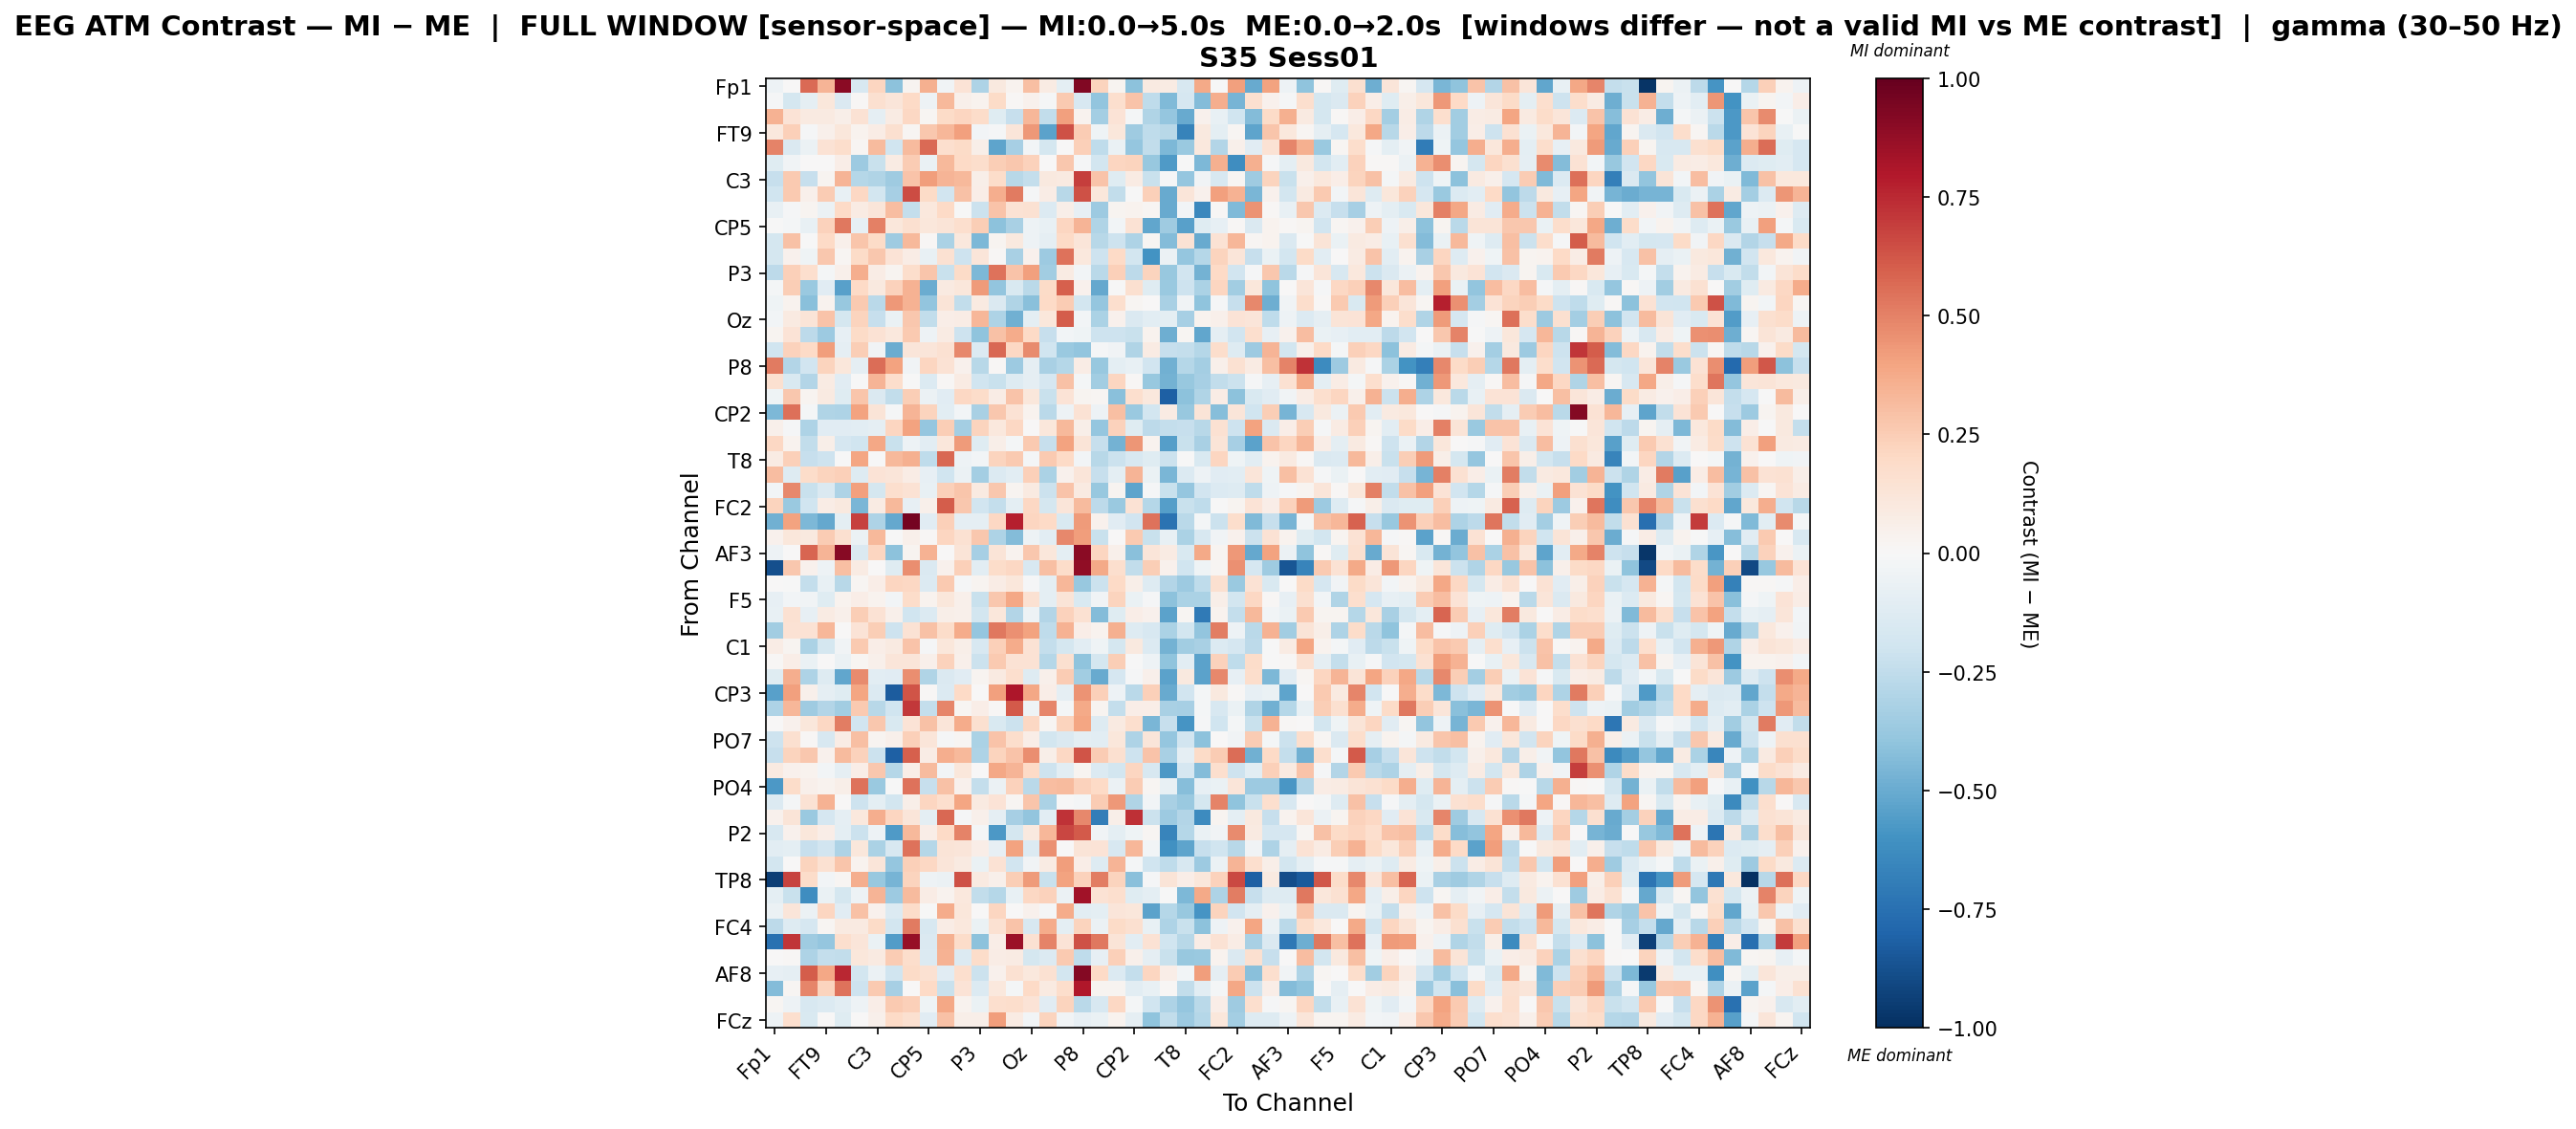

The table this chart was drawn from, first rows:
, Fp1, Fz, F7, FT9, FC5, FC1, C3, T7, TP9, CP5, CP1, Pz, P3, P7, O1, Oz, O2, P4, P8, TP10, CP6, CP2, Cz
Fp1, -0.05191, 0.003399, 0.5679, 0.3378, 0.9045, -0.1626, 0.2134, -0.4123, 0.03123, 0.3522, -0.03482, 0.1399, -0.3077, 0.09695, 0.03558, 0.2982, 0.08292, -0.0982, 0.9291, 0.2251, 0.03088, -0.4066, 0.08679
Fz, -0.01484, -0.1781, -0.09191, 0.1096, -0.1466, 0.01462, 0.1574, 0.124, 0.1971, -0.05412, 0.3274, 0.05229, 0.03698, 0.1889, 0.008794, 0.04596, -0.01553, 0.264, -0.16, -0.3979, 0.1651, 0.2815, -0.2518
F7, 0.3492, 0.1348, 0.08639, 0.08932, 0.05567, 0.1469, -0.09197, 0.08331, 0.21, 0.02179, 0.1932, 0.2158, 0.1845, -0.1225, -0.2273, 0.3336, -0.2484, 0.4098, 0.03409, -0.338, 0.1329, -0.01915, -0.3033
FT9, 0.1059, 0.237, -0.01208, 0.05023, 0.1139, 0.03664, 0.07377, 0.1566, 0.02207, 0.2723, 0.3285, 0.4083, -0.02507, -0.008773, 0.1233, 0.43, -0.5351, 0.637, 0.2567, -0.04379, 0.117, -0.358, -0.2564
FC5, 0.4969, -0.1454, -0.05823, 0.148, 0.1763, 0.02235, 0.3136, -0.2026, 0.3158, 0.5673, 0.1642, 0.194, 0.06133, -0.5237, -0.3335, -0.02938, -0.1754, 0.007805, 0.2354, -0.2534, -0.06372, -0.3849, -0.2496
FC1, -0.1188, -0.03328, 0.003505, 0.004437, 0.0652, -0.3621, -0.2204, 0.07885, 0.2524, -0.06469, 0.326, 0.2024, 0.1784, 0.2443, 0.2674, 0.2341, 0.005601, 0.27, -0.01372, -0.1836, 0.211, 0.224, -0.3766
C3, -0.2306, 0.2639, -0.2272, 0.02956, 0.336, -0.2829, -0.3027, -0.3571, 0.2839, 0.4174, 0.3387, 0.3208, 0.05756, 0.1869, -0.277, -0.2354, 0.09769, 0.09081, 0.6939, 0.2818, -0.1237, 0.0841, -0.224
T7, -0.2022, 0.2607, 0.05444, 0.2565, -0.07498, 0.21, -0.1853, -0.3325, 0.6509, 0.1895, -0.1922, 0.2896, 0.06404, 0.3619, 0.5186, -0.01419, 0.07322, -0.2745, 0.6403, 0.1106, -0.2432, -0.0005576, 0.2404
TP9, -0.07326, -0.01445, 0.02735, -0.05476, 0.1982, 0.08139, 0.1195, 0.3084, -0.2388, 0.1052, 0.2012, -0.005822, -0.2174, 0.2846, 0.148, 0.154, -0.1355, 0.0619, -0.08184, -0.3631, 0.02483, 0.03171, 0.01592
CP5, -0.0004563, -0.0178, -0.07176, 0.2307, 0.524, -0.08273, 0.5049, 0.1161, 0.1566, 0.1097, 0.1278, 0.1712, 0.2444, -0.408, -0.3251, -0.05399, -0.07417, 0.2169, 0.3374, -0.2982, -0.02735, 0.1479, -0.5233
CP1, -0.1759, 0.2947, -0.00112, 0.1968, 0.04839, 0.2795, 0.1896, -0.3579, 0.3278, 0.008745, -0.3156, 0.1066, -0.4503, 0.03055, 0.09465, -0.05406, -0.0876, 0.2, 0.1179, -0.2782, -0.2105, -0.3065, 0.02219
Pz, -0.1744, 0.0443, -0.0464, 0.2687, 0.02075, 0.1938, 0.266, 0.1362, 0.07082, -0.07497, 0.1501, -0.2102, 0.1225, 0.01521, -0.327, 0.04453, -0.3608, 0.5413, 0.1018, -0.2054, 0.1968, -0.1821, -0.594
P3, -0.2614, 0.2356, 0.1681, -0.01736, 0.05263, 0.3597, 0.07365, 0.02597, 0.1778, 0.2746, -0.2221, 0.1931, -0.4514, 0.5425, 0.2814, 0.4129, -0.3509, 0.08459, -0.02685, -0.2734, 0.2395, -0.2601, 0.2224
P7, -0.01565, 0.2463, -0.3694, -0.116, -0.5453, 0.2019, 0.09943, 0.2333, 0.344, -0.4973, 0.09025, 0.1126, 0.429, -0.3918, -0.1486, -0.2711, 0.1944, 0.6013, 0.04643, -0.5084, -0.007236, 0.1571, -0.1231
O1, -0.03908, 0.0333, -0.4159, 0.03358, -0.382, 0.258, -0.2696, 0.4329, 0.3465, -0.3928, 0.1287, -0.2494, 0.08981, -0.1407, -0.304, -0.4201, 0.1956, 0.2573, -0.1821, -0.3894, 0.1685, 0.0219, 0.004419
Oz, -0.03085, 0.09348, 0.1257, 0.2869, -0.176, 0.2251, -0.2298, -0.06354, 0.2718, -0.2452, 0.06312, 0.07622, 0.3303, -0.3116, -0.4827, -0.09585, 0.1102, 0.6035, -0.02395, -0.3171, 0.04588, -0.1437, -0.1061
O2, 0.02703, 0.1394, -0.2624, -0.3647, -0.08167, 0.1903, 0.1424, 0.1028, 0.2602, -0.049, 0.08551, -0.2082, -0.3997, 0.2903, 0.3733, 0.2027, -0.2326, -0.02702, -0.04573, -0.2065, -0.2054, -0.2251, 0.03513
P4, -0.2004, 0.2324, 0.203, 0.4172, -0.09286, 0.2468, -0.03576, -0.4967, 0.1205, 0.1172, 0.1534, 0.4783, -0.1356, 0.5739, 0.207, 0.4751, -0.1971, -0.3698, -0.3914, -0.01448, -0.03676, -0.2997, 0.08358
P8, 0.5208, -0.2964, -0.1892, 0.2261, 0.1136, -0.08863, 0.5621, 0.4061, -0.03366, 0.212, 0.1463, 0.041, -0.2757, 0.008042, -0.361, -0.09243, -0.3245, -0.2839, 0.07163, -0.3806, -0.09436, -0.07572, -0.1895
TP10, 0.1567, -0.1536, -0.2929, 0.08327, -0.1141, -0.004949, 0.3433, 0.1753, -0.003793, -0.1377, 0.01375, 0.08334, -0.2026, -0.2255, -0.1296, -0.09064, -0.1697, 0.2924, -0.02137, -0.3475, 0.2138, 0.01264, -0.3789
CP6, -0.04495, 0.266, 0.02439, 0.09159, -0.1236, 0.2747, -0.1407, -0.2441, 0.2498, -0.05662, -0.1123, 0.2073, 0.1843, 0.07417, 0.2822, 0.112, -0.2236, 0.1347, 0.02888, 0.01717, -0.4215, 0.1674, 0.1026
CP2, -0.4479, 0.5488, -0.01768, -0.304, -0.3075, 0.4001, 0.1317, -0.01062, 0.3421, 0.2259, -0.107, -0.02864, -0.3234, 0.2693, 0.144, 0.03267, -0.2726, -0.0537, 0.1484, -0.04746, 0.3039, -0.3733, -0.1832
Cz, 0.04851, -0.01092, -0.3067, -0.1162, -0.117, -0.1062, -0.08816, 0.2183, 0.4022, -0.3874, 0.2432, -0.3388, 0.2189, 0.1067, 0.2092, 0.005795, 0.1114, 0.3278, 0.06034, -0.3846, 0.2343, -0.1175, -0.2578
C4, 0.2043, 0.03294, -0.2443, 0.05559, -0.1662, -0.1953, 0.384, -0.2227, -0.05411, -0.1062, 0.1162, 0.4256, -0.1242, 0.05768, -0.01659, 0.2583, -0.229, 0.4055, 0.1304, -0.2299, -0.4714, 0.4403, 0.03806
T8, 0.07873, 0.2376, -0.2342, -0.2094, -0.00623, 0.393, -0.006801, 0.3206, 0.3546, -0.2561, 0.5717, -0.05113, -0.02654, 0.2254, 0.258, -0.01996, 0.2646, 0.2024, -0.02464, -0.2775, -0.2131, -0.1574, -0.1189
FT10, 0.3099, -0.1269, 0.1856, 0.221, 0.2355, -0.1303, 0.1364, 0.1192, 0.07046, -0.08329, -0.2008, -0.06139, -0.3377, -0.1405, -0.1051, 0.2345, -0.316, 0.03908, 0.1213, -0.2268, -0.0971, 0.3384, -0.06661
FC6, -0.02818, 0.478, -0.2192, -0.1429, -0.3078, 0.4067, -0.1747, 0.1687, 0.1468, -0.07293, 0.2369, 0.2803, 0.08921, 0.2669, 0.02781, 0.08907, -0.2123, 0.2856, 0.0866, -0.3804, 0.02446, -0.5276, -0.01481
FC2, 0.2228, -0.3693, -0.1994, 0.07156, 0.09448, -0.4557, 0.08152, 0.3204, -0.08572, 0.05094, 0.6036, 0.2709, -0.1908, -0.239, -0.09859, 0.2107, -0.178, 0.1202, 0.3199, -0.2643, -0.3694, 0.1455, -0.2864
F8, -0.4794, 0.403, -0.4528, -0.5135, -0.101, 0.6819, -0.3113, -0.5124, 0.9603, -0.1128, 0.2405, -0.08652, -0.09366, 0.2092, 0.7791, 0.2173, 0.1997, -0.1559, 0.423, 0.04147, -0.1162, -0.1884, 0.5428
AF7, 0.04634, 0.1107, 0.09981, 0.2563, 0.1641, -0.05556, 0.3269, -0.005746, 0.053, 0.01373, 0.2113, 0.1539, 0.2727, -0.3087, -0.4324, -0.05342, -0.1091, 0.4773, 0.4176, -0.2203, 0.005426, 0.2608, -0.224
AF3, -0.04789, 0.00722, 0.5803, 0.3371, 0.9098, -0.1457, 0.2152, -0.4138, 0.02444, 0.3505, 0.002976, 0.1278, -0.329, 0.1253, 0.03248, 0.2692, 0.1152, -0.09834, 0.8989, 0.2162, 0.04954, -0.4183, 0.1179
AFz, -0.8788, 0.2661, 0.04525, -0.04793, 0.2974, 0.08052, 0.002851, -0.1206, 0.4632, -0.1442, 0.04045, 0.2385, -0.1087, 0.1824, 0.2093, -0.1621, 0.3014, 0.1819, 0.8895, 0.3821, 0.1647, -0.2499, 0.2461
F1, 0.001443, -0.006536, -0.2359, -0.07799, -0.2798, 0.02338, 0.06759, 0.2134, 0.2074, -0.1391, 0.2637, -0.01502, 0.02914, 0.07136, 0.1102, -0.01402, -0.09384, 0.3306, -0.3788, -0.2147, 0.1971, 0.05516, -0.1269
F5, -0.07904, -0.02557, -0.03664, -0.1213, 0.03227, 0.06915, 0.03491, -0.02913, 0.1798, 0.03199, 0.1094, 0.04902, -0.2229, 0.2674, 0.3889, 0.1501, -0.09996, 0.1295, -0.1495, -0.03282, 0.2248, -0.0659, -0.01193
FT7, -0.07531, 0.1524, -0.08411, 0.08156, 0.05308, 0.2444, 0.142, 0.05085, -0.1969, -0.1369, 0.06072, 0.05403, -0.1827, 0.1158, -0.2951, -0.04718, -0.2966, 0.2321, 0.1552, -0.4316, -0.124, 0.06849, 0.03935
FC3, -0.3447, 0.1445, 0.1457, 0.3341, 0.007503, 0.1366, 0.2431, -0.2049, 0.1469, 0.2949, 0.1801, 0.3748, -0.3842, 0.5286, 0.4538, 0.4053, -0.2525, 0.3439, 0.06296, 0.03149, 0.3543, -0.1285, -0.1596
C1, 0.07246, 0.02463, -0.3133, -0.1726, -0.03193, 0.2604, 0.06295, 0.09046, 0.2855, -0.01322, 0.1161, 0.06149, -0.1629, 0.2398, 0.37, 0.1429, -0.2409, -0.1772, -0.1054, -0.04621, -0.1756, 0.09484, -0.1352
C5, 0.01036, 0.06999, -0.0627, 0.006484, -0.05814, 0.02172, 0.05352, 0.1236, 0.1244, 0.04726, 0.2325, 0.04852, -0.2178, 0.2631, 0.1427, 0.1464, -0.2873, 0.1595, -0.4062, -0.1741, 0.2492, -0.001424, -0.05402
TP7, -0.1197, 0.361, -0.3119, -0.1272, -0.5173, 0.4763, -0.1062, -0.1145, 0.465, -0.3007, -0.1484, -0.1143, 0.0268, 0.09205, 0.1712, -0.1291, 0.04823, 0.2571, -0.3455, -0.5042, -0.1676, -0.01315, 0.0472
CP3, -0.5404, 0.4139, 0.05138, -0.09288, -0.1187, 0.3957, -0.133, -0.8289, 0.6315, 0.01049, -0.133, 0.1985, 0.005086, 0.4073, 0.8065, 0.3889, 0.06835, -0.09097, 0.4472, 0.2418, -0.04922, -0.2679, 0.2384
P1, -0.308, 0.3356, -0.3542, -0.2927, -0.3506, 0.2584, -0.2771, -0.1999, 0.7107, -0.2358, 0.4844, 0.01985, 0.06745, 0.01027, 0.6145, -0.04152, 0.4902, -0.01679, 0.3787, 0.03076, -0.2386, 0.06955, 0.06918
P5, 0.002271, 0.03969, 0.1157, 0.2063, 0.5127, -0.1953, 0.2678, -0.1495, 0.1334, 0.2946, 0.1234, 0.3674, 0.1582, -0.1558, -0.2152, 0.2092, 0.01801, 0.2229, 0.394, -0.1327, 0.08676, 0.1704, -0.4576
PO7, -0.2089, 0.1624, 0.01226, -0.1633, 0.07561, 0.3008, 0.02655, 0.05082, 0.2381, 0.1203, -0.01186, 0.02009, -0.3126, 0.2861, 0.1729, 0.06963, -0.1843, -0.1467, -0.0977, -0.1073, 0.1123, -0.305, 0.1206
PO3, -0.2318, 0.2202, 0.271, 0.04024, 0.3201, 0.2329, -0.2142, -0.8188, 0.5964, 0.0766, 0.3604, 0.3279, -0.3114, 0.2253, 0.2889, 0.4655, 0.05616, 0.2085, 0.6323, 0.2557, 0.1634, -0.2109, 0.2877
POz, 0.08597, 0.03941, 0.03346, -0.02663, -0.08869, 0.06488, 0.27, -0.283, 0.06714, 0.3179, -0.02849, 0.1154, 0.0018, 0.383, 0.3421, 0.2021, -0.2035, -0.1048, 0.02467, -0.1343, -0.1867, 0.2134, -0.1601
PO4, -0.5716, 0.184, 0.04999, 0.03226, 0.05683, 0.5418, -0.3672, -0.006122, 0.5452, -0.2276, 0.2896, 0.04344, -0.2355, -0.0583, 0.2332, -0.269, 0.3065, 0.3142, 0.2283, 0.2009, -0.06004, 0.2576, 0.02205
PO8, -0.1402, -0.01748, 0.1424, 0.35, 0.003363, -0.2058, -0.09569, -0.1805, 0.05493, 0.2118, 0.1697, 0.3978, 0.08603, 0.139, 0.02278, 0.28, -0.3198, -0.003898, -0.01821, 0.257, 0.4355, -0.2991, -0.02457
P6, 0.04423, 0.1322, -0.3704, -0.1645, -0.09359, 0.1082, 0.3628, 0.2163, 0.1222, -0.09943, 0.5734, -0.008058, 0.05061, -0.09312, -0.3333, -0.397, -0.1032, 0.7262, 0.4786, -0.6908, 0.05808, 0.7269, -0.2148
P2, -0.1589, 0.04393, 0.1126, 0.06279, -0.09891, -0.2165, -0.05456, -0.5633, 0.324, 0.06681, 0.1993, 0.4988, -0.02182, -0.5729, -0.1789, 0.09403, 0.3359, 0.6704, 0.615, -0.03134, -0.09574, -0.04541, 0.01952
CPz, -0.1092, -0.09556, -0.2287, -0.1918, -0.3067, 0.1114, -0.313, -0.1619, 0.5413, -0.2832, 0.1288, 0.122, 0.07024, -0.08069, 0.4031, -0.1393, 0.4532, 0.005971, 0.1314, 0.1379, -0.162, 0.3323, -0.03087
CP4, -0.1847, 0.00313, 0.2229, 0.1525, 0.2744, 0.03832, 0.1217, -0.3832, 0.2401, 0.2045, 0.1224, 0.08672, -0.06837, 0.1463, -0.191, -0.03755, 0.0817, 0.4143, 0.06399, -0.1293, 0.3411, -0.02261, -0.1978
TP8, -0.9401, 0.6732, 0.1869, -0.02981, 0.01875, 0.3628, -0.3799, -0.4677, 0.2235, -0.05289, -0.05827, 0.6358, 0.08793, 0.05332, 0.2438, 0.4221, -0.2195, 0.4018, 0.2312, 0.5107, 0.2258, -0.4161, -0.008093
C6, -0.09573, -0.2196, -0.624, -0.06415, -0.1721, -0.0474, 0.3414, -0.3612, 0.3197, 0.07352, 0.03797, 0.1066, -0.2455, -0.2886, -0.07527, 0.2075, 0.2292, -0.05515, 0.8406, 0.1444, 0.1697, -0.1214, -0.0943
C2, -0.0563, 0.1235, -0.05957, 0.2109, -0.1104, 0.2932, 0.04084, -0.1357, 0.1841, -0.005058, 0.3736, 0.1101, 0.006374, 0.2148, 0.006599, 0.04488, -0.009261, 0.3685, -0.1072, -0.09702, 0.1221, 0.1094, -0.5374
FC4, -0.2616, -0.1256, -0.1706, 0.02018, 0.086, 0.08888, 0.1945, -0.1838, 0.5231, -0.1612, 0.07136, 0.1031, -0.06882, 0.1549, 0.2865, -0.1608, 0.3722, -0.0939, 0.2188, -0.05779, 0.1914, 0.1605, -0.07753
FT8, -0.7457, 0.7124, -0.3557, -0.3832, 0.1652, 0.1212, -0.06294, -0.5563, 0.875, -0.1431, 0.3593, 0.1823, -0.4071, 0.06952, 0.8554, 0.1545, 0.4992, 0.134, 0.6373, 0.5276, 0.1271, -0.1037, 0.1423
F6, 0.003683, 0.01164, -0.312, -0.2351, -0.2498, 0.1094, 0.09025, 0.253, 0.1782, -0.1386, 0.3457, -0.1375, 0.1801, 0.07568, 0.07931, -0.1775, -0.1363, 0.2627, -0.2558, -0.07829, 0.2411, 0.05315, -0.0917
AF8, -0.08075, -0.09285, 0.6086, 0.3889, 0.7542, -0.1799, -0.05746, -0.2004, 0.1924, 0.1505, -0.1138, 0.1702, -0.2159, 0.04421, 0.15, 0.1028, 0.1536, -0.1849, 0.917, 0.1999, -0.1405, -0.2395, 0.216
AF4, -0.4372, 0.02198, 0.49, 0.2218, 0.5418, -0.2037, 0.258, -0.3341, 0.004253, 0.2027, -0.2245, 0.1397, -0.1338, 0.1089, -0.021, 0.1979, 0.09332, 0.1723, 0.8016, 0.02806, 0.02618, -0.1068, -0.07065
F2, 0.01865, -0.04796, -0.1597, -0.1347, -0.1058, -0.04983, 0.06492, 0.2602, 0.2417, -0.03909, 0.3844, 0.03253, -0.06476, 0.1718, 0.1777, 0.1333, -0.117, 0.2261, -0.2707, -0.1584, 0.2038, -0.01895, -0.2002
... 1 more rows
